Labelled photos from "cancerous_and_non-cancerous", an image-classification folder in KrishYadav454/Malignancy-Detection-in-Lung-Nodules-Using-CNN. The possible labels are: cancerous, non-cancerous.

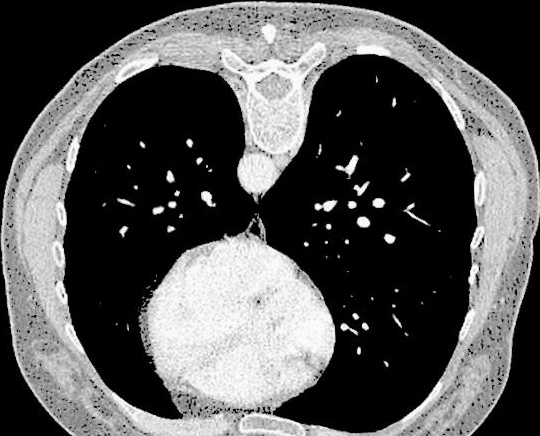
Label: non-cancerous

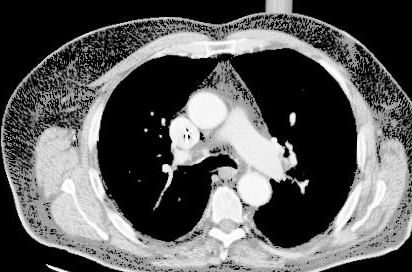
Label: cancerous

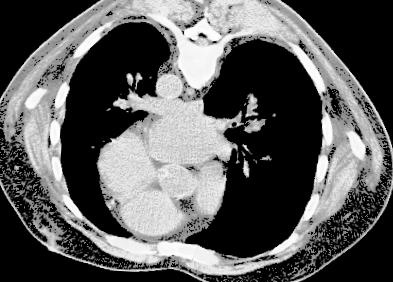
Label: cancerous

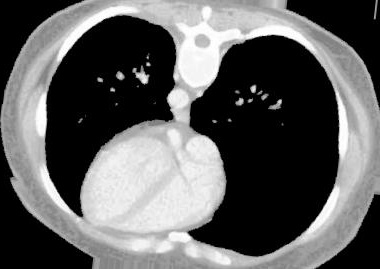
Label: non-cancerous

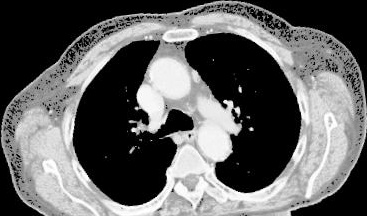
Label: cancerous

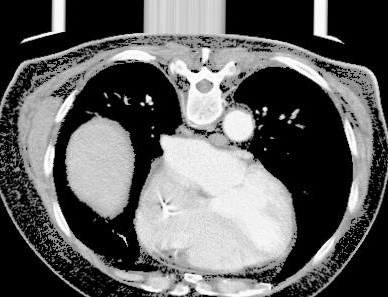
Label: cancerous
